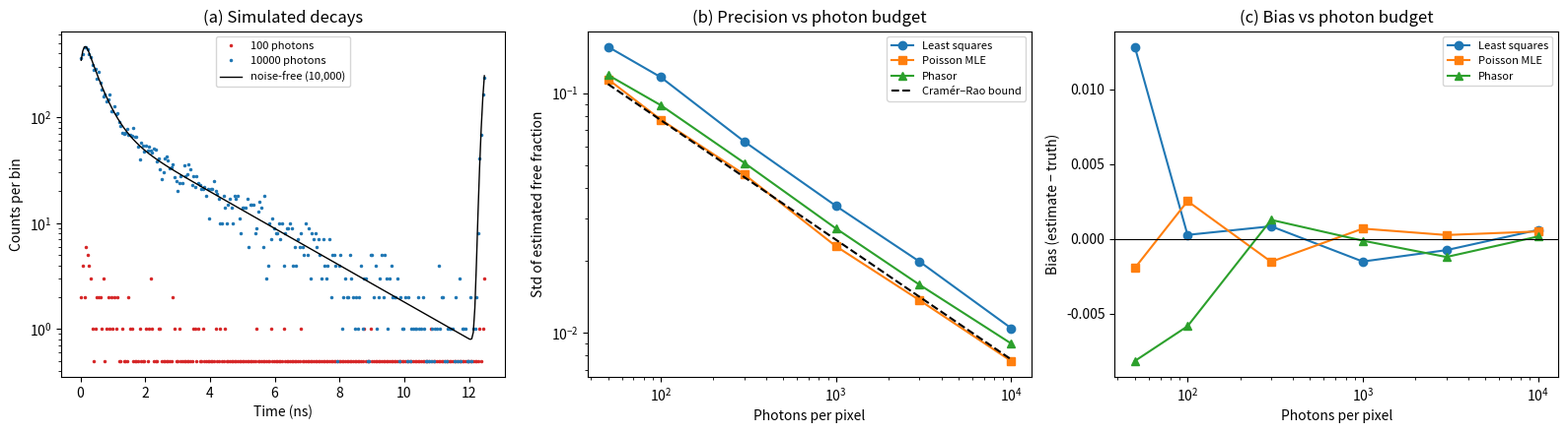

Write the Python code that produced this figure.
"""
FLIM photon-budget simulation
-----------------------------
Question: with a fixed photon budget per pixel, how accurately can we estimate the
free-NADH fraction from a two-component fluorescence decay, and which estimator
(least squares, Poisson maximum likelihood, phasor) gets closest to the physical limit?

Model (all assumptions are explicit and simple on purpose):
  - Two species: free NADH (short lifetime) and protein-bound NADH (long lifetime).
  - Decay is periodic with the laser repetition period (80 MHz -> 12.5 ns).
  - Instrument response function (IRF) is Gaussian.
  - Photon counting noise is Poisson. No background, no pile-up, no detector jitter tails.
  - The two lifetimes are assumed KNOWN; only the fraction f is estimated.
"""
import numpy as np
from scipy.optimize import minimize_scalar
import matplotlib
matplotlib.use("Agg")
import matplotlib.pyplot as plt

# ---------------- parameters ----------------
REP_RATE = 80e6                  # Hz
T = 1e9 / REP_RATE               # ns, repetition period (12.5)
NBINS = 256
t = (np.arange(NBINS) + 0.5) * T / NBINS
TAU_FREE, TAU_BOUND = 0.4, 2.5   # ns, typical literature range for NADH
IRF_FWHM = 0.25                  # ns
TRUE_F = 0.5                     # fraction of photons from free species
PHOTONS = [50, 100, 300, 1000, 3000, 10000]
TRIALS = 500
rng = np.random.default_rng(0)

# ---------------- forward model ----------------
def species_pdf(tau):
    """Periodic exponential decay convolved (circularly) with the Gaussian IRF, normalized."""
    decay = np.exp(-t / tau) / (1 - np.exp(-T / tau))
    dt = T / NBINS
    k = np.fft.fftfreq(NBINS, d=dt)
    sigma = IRF_FWHM / 2.355
    irf_ft = np.exp(-2 * (np.pi * k * sigma) ** 2)       # Fourier transform of Gaussian
    p = np.real(np.fft.ifft(np.fft.fft(decay) * irf_ft))
    p = np.clip(p, 1e-12, None)
    return p / p.sum()

P1, P2 = species_pdf(TAU_FREE), species_pdf(TAU_BOUND)

def simulate(f, n_photons):
    """Draw one Poisson-noisy decay histogram with n_photons expected photons."""
    mu = n_photons * (f * P1 + (1 - f) * P2)
    return rng.poisson(mu)

# ---------------- estimators ----------------
def est_lsq(y):
    """Unweighted least squares: y ~ A*P1 + B*P2, then f = A/(A+B)."""
    M = np.stack([P1, P2], axis=1)
    (A, B), *_ = np.linalg.lstsq(M, y.astype(float), rcond=None)
    s = A + B
    return np.clip(A / s, 0, 1) if s > 0 else np.nan

def est_mle(y):
    """Poisson maximum likelihood for f (total counts fixed to observed total)."""
    def nll(f):
        return -np.sum(y * np.log(f * P1 + (1 - f) * P2))
    return minimize_scalar(nll, bounds=(0, 1), method="bounded", options={"xatol": 1e-6}).x

OMEGA = 2 * np.pi / T
def phasor(h):
    h = np.asarray(h, float)
    return np.array([np.sum(h * np.cos(OMEGA * t)), np.sum(h * np.sin(OMEGA * t))]) / h.sum()

PH1, PH2 = phasor(P1), phasor(P2)   # calibrated pure-species phasors (IRF included)
def est_phasor(y):
    """Project the measured phasor onto the line between the two pure-species phasors."""
    d = PH1 - PH2
    f = np.dot(phasor(y) - PH2, d) / np.dot(d, d)
    return np.clip(f, 0, 1)

METHODS = {"Least squares": est_lsq, "Poisson MLE": est_mle, "Phasor": est_phasor}

# ---------------- theoretical limit ----------------
def cramer_rao_std(f, n):
    """Std dev of any unbiased estimator of f (Fisher information of a multinomial histogram)."""
    mu = f * P1 + (1 - f) * P2
    fisher = n * np.sum((P1 - P2) ** 2 / mu)
    return 1 / np.sqrt(fisher)

# ---------------- experiment ----------------
if __name__ == "__main__":
    results = {m: {"bias": [], "std": []} for m in METHODS}
    for n in PHOTONS:
        for name, fn in METHODS.items():
            est = np.array([fn(simulate(TRUE_F, n)) for _ in range(TRIALS)])
            est = est[~np.isnan(est)]
            results[name]["bias"].append(est.mean() - TRUE_F)
            results[name]["std"].append(est.std())
        print(f"N={n:6d} | " + " | ".join(
            f"{m}: bias {results[m]['bias'][-1]:+.3f}, std {results[m]['std'][-1]:.3f}" for m in METHODS)
            + f" | CRB {cramer_rao_std(TRUE_F, n):.3f}")

    crb = [cramer_rao_std(TRUE_F, n) for n in PHOTONS]

    fig, ax = plt.subplots(1, 3, figsize=(16, 4.5))
    # (a) example decays
    for n, c in [(100, "tab:red"), (10000, "tab:blue")]:
        ax[0].semilogy(t, np.clip(simulate(TRUE_F, n), 0.5, None), ".", ms=3, color=c, label=f"{n} photons")
    ax[0].semilogy(t, 10000 * (TRUE_F * P1 + (1 - TRUE_F) * P2), "k-", lw=1, label="noise-free (10,000)")
    ax[0].set(xlabel="Time (ns)", ylabel="Counts per bin", title="(a) Simulated decays")
    ax[0].legend(fontsize=8)
    # (b) precision
    for name, mk in zip(METHODS, ["o-", "s-", "^-"]):
        ax[1].loglog(PHOTONS, results[name]["std"], mk, label=name)
    ax[1].loglog(PHOTONS, crb, "k--", label="Cramér–Rao bound")
    ax[1].set(xlabel="Photons per pixel", ylabel="Std of estimated free fraction",
              title="(b) Precision vs photon budget")
    ax[1].legend(fontsize=8)
    # (c) bias
    for name, mk in zip(METHODS, ["o-", "s-", "^-"]):
        ax[2].semilogx(PHOTONS, results[name]["bias"], mk, label=name)
    ax[2].axhline(0, color="k", lw=0.8)
    ax[2].set(xlabel="Photons per pixel", ylabel="Bias (estimate − truth)", title="(c) Bias vs photon budget")
    ax[2].legend(fontsize=8)
    plt.tight_layout()
    plt.savefig("flim_results.png", dpi=150)
    print("saved flim_results.png")
